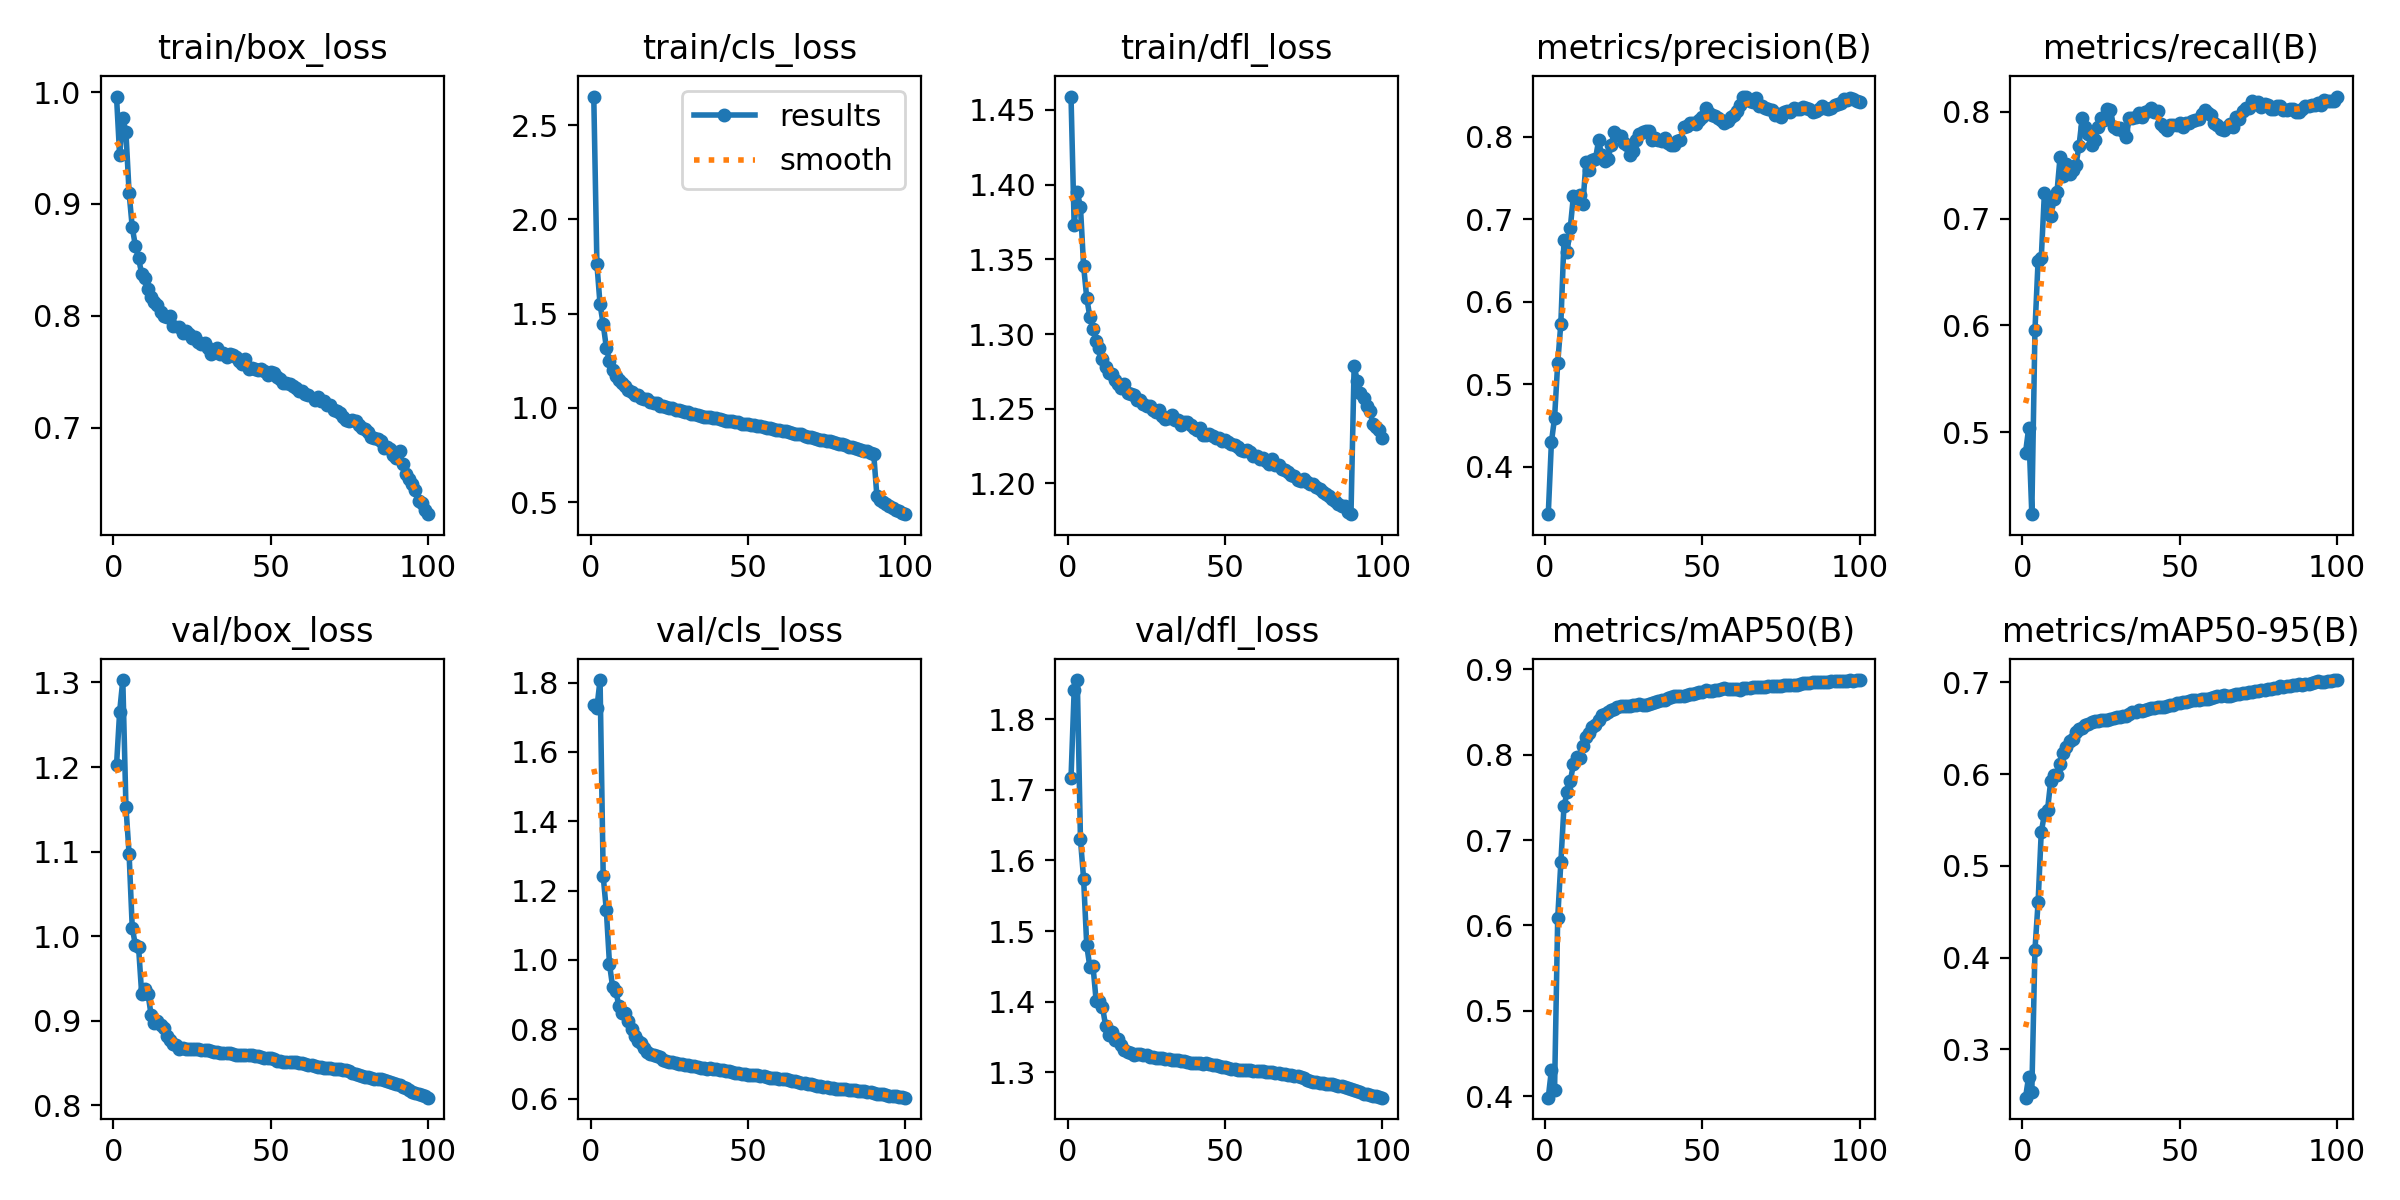

The table this chart was drawn from, first rows:
epoch, time, train/box_loss, train/cls_loss, train/dfl_loss, metrics/precision(B), metrics/recall(B), metrics/mAP50(B), metrics/mAP50-95(B), val/box_loss, val/cls_loss, val/dfl_loss, lr/pg0, lr/pg1, lr/pg2, lr/pg3, lr/pg4, lr/pg5, lr/pg6, lr/pg7
1, 283.1, 0.996, 2.651, 1.459, 0.3426, 0.4807, 0.3985, 0.2474, 1.202, 1.736, 1.717, 0.009986, 0.003329, 0.009986, 0.003329, 0.009986, 0.003329, 0.009986, 0.003329
2, 559.9, 0.9433, 1.763, 1.373, 0.4297, 0.5038, 0.4309, 0.2703, 1.266, 1.728, 1.841, 0.01979, 0.006596, 0.01979, 0.006596, 0.01979, 0.006596, 0.01979, 0.006596
3, 837.1, 0.9772, 1.548, 1.395, 0.4592, 0.4233, 0.4078, 0.2537, 1.303, 1.807, 1.856, 0.02939, 0.009798, 0.02939, 0.009798, 0.02939, 0.009798, 0.02939, 0.009798
4, 1113, 0.9639, 1.444, 1.385, 0.5253, 0.5957, 0.6087, 0.4086, 1.153, 1.242, 1.63, 0.02911, 0.009703, 0.02911, 0.009703, 0.02911, 0.009703, 0.02911, 0.009703
5, 1391, 0.91, 1.319, 1.346, 0.5735, 0.6608, 0.6738, 0.4604, 1.097, 1.143, 1.574, 0.02881, 0.009604, 0.02881, 0.009604, 0.02881, 0.009604, 0.02881, 0.009604
6, 1667, 0.8791, 1.246, 1.324, 0.6742, 0.6627, 0.7396, 0.5367, 1.01, 0.9882, 1.48, 0.02851, 0.009505, 0.02851, 0.009505, 0.02851, 0.009505, 0.02851, 0.009505
7, 1942, 0.8626, 1.202, 1.311, 0.6608, 0.7237, 0.756, 0.5559, 0.9894, 0.9219, 1.449, 0.02822, 0.009406, 0.02822, 0.009406, 0.02822, 0.009406, 0.02822, 0.009406
8, 2219, 0.8514, 1.171, 1.303, 0.6896, 0.7119, 0.7689, 0.5609, 0.9877, 0.9115, 1.45, 0.02792, 0.009307, 0.02792, 0.009307, 0.02792, 0.009307, 0.02792, 0.009307
9, 2497, 0.8378, 1.149, 1.295, 0.7281, 0.7022, 0.7887, 0.592, 0.9315, 0.8657, 1.4, 0.02762, 0.009208, 0.02762, 0.009208, 0.02762, 0.009208, 0.02762, 0.009208
10, 2774, 0.8338, 1.132, 1.29, 0.7254, 0.7187, 0.7973, 0.5986, 0.938, 0.8465, 1.401, 0.02733, 0.009109, 0.02733, 0.009109, 0.02733, 0.009109, 0.02733, 0.009109
11, 3052, 0.824, 1.113, 1.283, 0.7296, 0.7247, 0.7957, 0.5987, 0.9321, 0.8469, 1.393, 0.02703, 0.00901, 0.02703, 0.00901, 0.02703, 0.00901, 0.02703, 0.00901
12, 3330, 0.8166, 1.094, 1.278, 0.7179, 0.7581, 0.8097, 0.6113, 0.9066, 0.824, 1.366, 0.02673, 0.008911, 0.02673, 0.008911, 0.02673, 0.008911, 0.02673, 0.008911
13, 3608, 0.8122, 1.086, 1.274, 0.7695, 0.7403, 0.8203, 0.6225, 0.8978, 0.8, 1.353, 0.02644, 0.008812, 0.02644, 0.008812, 0.02644, 0.008812, 0.02644, 0.008812
14, 3886, 0.8096, 1.069, 1.273, 0.7597, 0.7508, 0.8256, 0.6293, 0.8995, 0.7801, 1.357, 0.02614, 0.008713, 0.02614, 0.008713, 0.02614, 0.008713, 0.02614, 0.008713
15, 4163, 0.8031, 1.065, 1.269, 0.771, 0.7416, 0.8323, 0.6358, 0.8946, 0.767, 1.346, 0.02584, 0.008614, 0.02584, 0.008614, 0.02584, 0.008614, 0.02584, 0.008614
16, 4441, 0.8001, 1.052, 1.267, 0.7727, 0.7456, 0.8344, 0.6386, 0.8919, 0.76, 1.347, 0.02555, 0.008515, 0.02555, 0.008515, 0.02555, 0.008515, 0.02555, 0.008515
17, 4720, 0.799, 1.046, 1.264, 0.7953, 0.7497, 0.8405, 0.6456, 0.882, 0.7458, 1.338, 0.02525, 0.008416, 0.02525, 0.008416, 0.02525, 0.008416, 0.02525, 0.008416
18, 4999, 0.8003, 1.045, 1.267, 0.7771, 0.768, 0.846, 0.6492, 0.8775, 0.733, 1.331, 0.02495, 0.008317, 0.02495, 0.008317, 0.02495, 0.008317, 0.02495, 0.008317
19, 5277, 0.7906, 1.029, 1.261, 0.7703, 0.7938, 0.8474, 0.6502, 0.8722, 0.7296, 1.328, 0.02465, 0.008218, 0.02465, 0.008218, 0.02465, 0.008218, 0.02465, 0.008218
20, 5555, inf, 1.027, 1.26, 0.7733, 0.7859, 0.8494, 0.6532, 0.8712, 0.7269, 1.328, 0.02436, 0.008119, 0.02436, 0.008119, 0.02436, 0.008119, 0.02436, 0.008119
21, 5833, 0.7902, 1.026, 1.259, 0.79, 0.7793, 0.8517, 0.6548, 0.8671, 0.7219, 1.324, 0.02406, 0.00802, 0.02406, 0.00802, 0.02406, 0.00802, 0.02406, 0.00802
22, 6112, 0.7845, 1.012, 1.256, 0.8058, 0.7687, 0.8533, 0.6566, 0.8676, 0.7191, 1.326, 0.02376, 0.007921, 0.02376, 0.007921, 0.02376, 0.007921, 0.02376, 0.007921
23, 6391, 0.7866, 1.01, 1.256, 0.8019, 0.7741, 0.8554, 0.6573, 0.8669, 0.7126, 1.325, 0.02347, 0.007822, 0.02347, 0.007822, 0.02347, 0.007822, 0.02347, 0.007822
24, 6670, 0.7837, 1.004, 1.253, 0.8002, 0.7855, 0.8565, 0.6577, 0.8668, 0.7088, 1.325, 0.02317, 0.007723, 0.02317, 0.007723, 0.02317, 0.007723, 0.02317, 0.007723
25, 6947, 0.78, 0.9996, 1.252, 0.7928, 0.7943, 0.8567, 0.6586, 0.8666, 0.7064, 1.324, 0.02287, 0.007624, 0.02287, 0.007624, 0.02287, 0.007624, 0.02287, 0.007624
26, 7225, 0.7815, 0.9967, 1.252, 0.79, 0.7924, 0.8575, 0.6593, 0.8661, 0.7057, 1.322, 0.02258, 0.007525, 0.02258, 0.007525, 0.02258, 0.007525, 0.02258, 0.007525
27, 7503, 0.7762, 0.9883, 1.249, 0.7782, 0.8028, 0.8564, 0.6589, 0.8666, 0.702, 1.322, 0.02228, 0.007426, 0.02228, 0.007426, 0.02228, 0.007426, 0.02228, 0.007426
28, 7780, 0.7747, 0.9863, 1.248, 0.7825, 0.802, 0.8582, 0.6604, 0.8658, 0.6999, 1.321, 0.02198, 0.007327, 0.02198, 0.007327, 0.02198, 0.007327, 0.02198, 0.007327
29, 8058, 0.7758, 0.9847, 1.249, 0.7963, 0.7857, 0.8584, 0.6609, 0.8654, 0.699, 1.32, 0.02168, 0.007228, 0.02168, 0.007228, 0.02168, 0.007228, 0.02168, 0.007228
30, 8337, 0.7714, 0.9781, 1.245, 0.8027, 0.7836, 0.8589, 0.6618, 0.8651, 0.6977, 1.32, 0.02139, 0.007129, 0.02139, 0.007129, 0.02139, 0.007129, 0.02139, 0.007129
31, 8616, 0.7661, 0.9769, 1.243, 0.8053, 0.7852, 0.8582, 0.6622, 0.864, 0.6957, 1.319, 0.02109, 0.00703, 0.02109, 0.00703, 0.02109, 0.00703, 0.02109, 0.00703
32, 8895, 0.7672, 0.965, 1.244, 0.807, 0.7819, 0.8585, 0.6631, 0.863, 0.6943, 1.318, 0.02079, 0.006931, 0.02079, 0.006931, 0.02079, 0.006931, 0.02079, 0.006931
33, 9174, 0.7711, 0.9675, 1.246, 0.8064, 0.7766, 0.859, 0.6634, 0.8625, 0.6926, 1.318, 0.0205, 0.006832, 0.0205, 0.006832, 0.0205, 0.006832, 0.0205, 0.006832
34, 9452, 0.766, 0.9645, 1.242, 0.7959, 0.7944, 0.8604, 0.6654, 0.8618, 0.6909, 1.317, 0.0202, 0.006733, 0.0202, 0.006733, 0.0202, 0.006733, 0.0202, 0.006733
35, 9730, 0.7665, 0.9578, 1.242, 0.7977, 0.7944, 0.8615, 0.6674, 0.8616, 0.6889, 1.317, 0.0199, 0.006634, 0.0199, 0.006634, 0.0199, 0.006634, 0.0199, 0.006634
36, 10008, 0.7635, 0.9518, 1.239, 0.7964, 0.795, 0.8632, 0.6678, 0.8613, 0.6881, 1.316, 0.01961, 0.006535, 0.01961, 0.006535, 0.01961, 0.006535, 0.01961, 0.006535
37, 10286, 0.7657, 0.9536, 1.241, 0.7947, 0.7987, 0.8641, 0.6693, 0.8613, 0.6868, 1.316, 0.01931, 0.006436, 0.01931, 0.006436, 0.01931, 0.006436, 0.01931, 0.006436
38, 10563, 0.765, 0.95, 1.241, 0.7988, 0.7948, 0.8643, 0.669, 0.8608, 0.6871, 1.315, 0.01901, 0.006337, 0.01901, 0.006337, 0.01901, 0.006337, 0.01901, 0.006337
39, 10842, 0.7636, 0.9476, 1.239, 0.792, 0.7994, 0.8665, 0.6701, 0.8595, 0.6863, 1.314, 0.01871, 0.006238, 0.01871, 0.006238, 0.01871, 0.006238, 0.01871, 0.006238
40, 11120, 0.7592, 0.9458, 1.237, 0.79, 0.801, 0.867, 0.6713, 0.8589, 0.6845, 1.313, 0.01842, 0.006139, 0.01842, 0.006139, 0.01842, 0.006139, 0.01842, 0.006139
41, 11400, 0.7568, 0.9417, 1.236, 0.7901, 0.8034, 0.8683, 0.6721, 0.8595, 0.6834, 1.313, 0.01812, 0.00604, 0.01812, 0.00604, 0.01812, 0.00604, 0.01812, 0.00604
42, 11678, 0.761, 0.9373, 1.237, 0.7949, 0.7998, 0.8688, 0.6724, 0.8595, 0.6815, 1.312, 0.01782, 0.005941, 0.01782, 0.005941, 0.01782, 0.005941, 0.01782, 0.005941
43, 11958, 0.7526, 0.9314, 1.233, 0.7959, 0.8007, 0.8686, 0.6725, 0.8593, 0.6795, 1.312, 0.01753, 0.005842, 0.01753, 0.005842, 0.01753, 0.005842, 0.01753, 0.005842
44, 12237, 0.7537, 0.9278, 1.232, 0.8118, 0.7882, 0.869, 0.6736, 0.8598, 0.6786, 1.312, 0.01723, 0.005743, 0.01723, 0.005743, 0.01723, 0.005743, 0.01723, 0.005743
45, 12515, 0.7527, 0.9302, 1.233, 0.8133, 0.7862, 0.8702, 0.6735, 0.8588, 0.6765, 1.311, 0.01693, 0.005644, 0.01693, 0.005644, 0.01693, 0.005644, 0.01693, 0.005644
46, 12794, 0.7514, 0.9256, 1.232, 0.8159, 0.7834, 0.8709, 0.6742, 0.8578, 0.6748, 1.31, 0.01664, 0.005545, 0.01664, 0.005545, 0.01664, 0.005545, 0.01664, 0.005545
47, 13073, 0.7522, 0.9228, 1.231, 0.8159, 0.7873, 0.8714, 0.6749, 0.8572, 0.6736, 1.31, 0.01634, 0.005446, 0.01634, 0.005446, 0.01634, 0.005446, 0.01634, 0.005446
48, 13353, 0.7506, 0.9163, 1.23, 0.8158, 0.7876, 0.8721, 0.6757, 0.8564, 0.6717, 1.308, 0.01604, 0.005347, 0.01604, 0.005347, 0.01604, 0.005347, 0.01604, 0.005347
49, 13631, 0.7474, 0.9133, 1.228, 0.8198, 0.7872, 0.8729, 0.6773, 0.8557, 0.6713, 1.308, 0.01574, 0.005248, 0.01574, 0.005248, 0.01574, 0.005248, 0.01574, 0.005248
50, 13908, 0.7496, 0.9156, 1.229, 0.8234, 0.7891, 0.8735, 0.6771, 0.8554, 0.6693, 1.307, 0.01545, 0.005149, 0.01545, 0.005149, 0.01545, 0.005149, 0.01545, 0.005149
51, 14185, 0.7485, 0.9111, 1.228, 0.8343, 0.7861, 0.8753, 0.678, 0.8543, 0.6681, 1.306, 0.01515, 0.00505, 0.01515, 0.00505, 0.01515, 0.00505, 0.01515, 0.00505
52, 14464, 0.7452, 0.9099, 1.226, 0.8291, 0.7898, 0.8743, 0.6788, 0.8526, 0.6672, 1.305, 0.01485, 0.004951, 0.01485, 0.004951, 0.01485, 0.004951, 0.01485, 0.004951
53, 14742, 0.7434, 0.9018, 1.226, 0.8257, 0.7896, 0.875, 0.6798, 0.8523, 0.667, 1.304, 0.01456, 0.004852, 0.01456, 0.004852, 0.01456, 0.004852, 0.01456, 0.004852
54, 15021, 0.7403, 0.9023, 1.224, 0.8248, 0.7911, 0.8752, 0.6802, 0.8516, 0.6662, 1.304, 0.01426, 0.004753, 0.01426, 0.004753, 0.01426, 0.004753, 0.01426, 0.004753
55, 15299, 0.7404, 0.9, 1.223, 0.8229, 0.7923, 0.8756, 0.6805, 0.8514, 0.6649, 1.303, 0.01396, 0.004654, 0.01396, 0.004654, 0.01396, 0.004654, 0.01396, 0.004654
56, 15578, 0.7387, 0.8939, 1.222, 0.8205, 0.7936, 0.8772, 0.6804, 0.8507, 0.6627, 1.303, 0.01367, 0.004555, 0.01367, 0.004555, 0.01367, 0.004555, 0.01367, 0.004555
57, 15856, 0.7371, 0.8921, 1.222, 0.8168, 0.7984, 0.8775, 0.682, 0.8506, 0.6607, 1.303, 0.01337, 0.004456, 0.01337, 0.004456, 0.01337, 0.004456, 0.01337, 0.004456
58, 16136, 0.7358, 0.8891, 1.221, 0.8191, 0.8016, 0.8774, 0.6823, 0.8507, 0.6598, 1.303, 0.01307, 0.004357, 0.01307, 0.004357, 0.01307, 0.004357, 0.01307, 0.004357
59, 16414, 0.7328, 0.8809, 1.218, 0.8232, 0.7988, 0.8772, 0.6817, 0.85, 0.6581, 1.302, 0.01277, 0.004258, 0.01277, 0.004258, 0.01277, 0.004258, 0.01277, 0.004258
60, 16692, 0.7326, 0.8824, 1.218, 0.8256, 0.7967, 0.8765, 0.6828, 0.8496, 0.6574, 1.302, 0.01248, 0.004159, 0.01248, 0.004159, 0.01248, 0.004159, 0.01248, 0.004159
... 40 more rows
